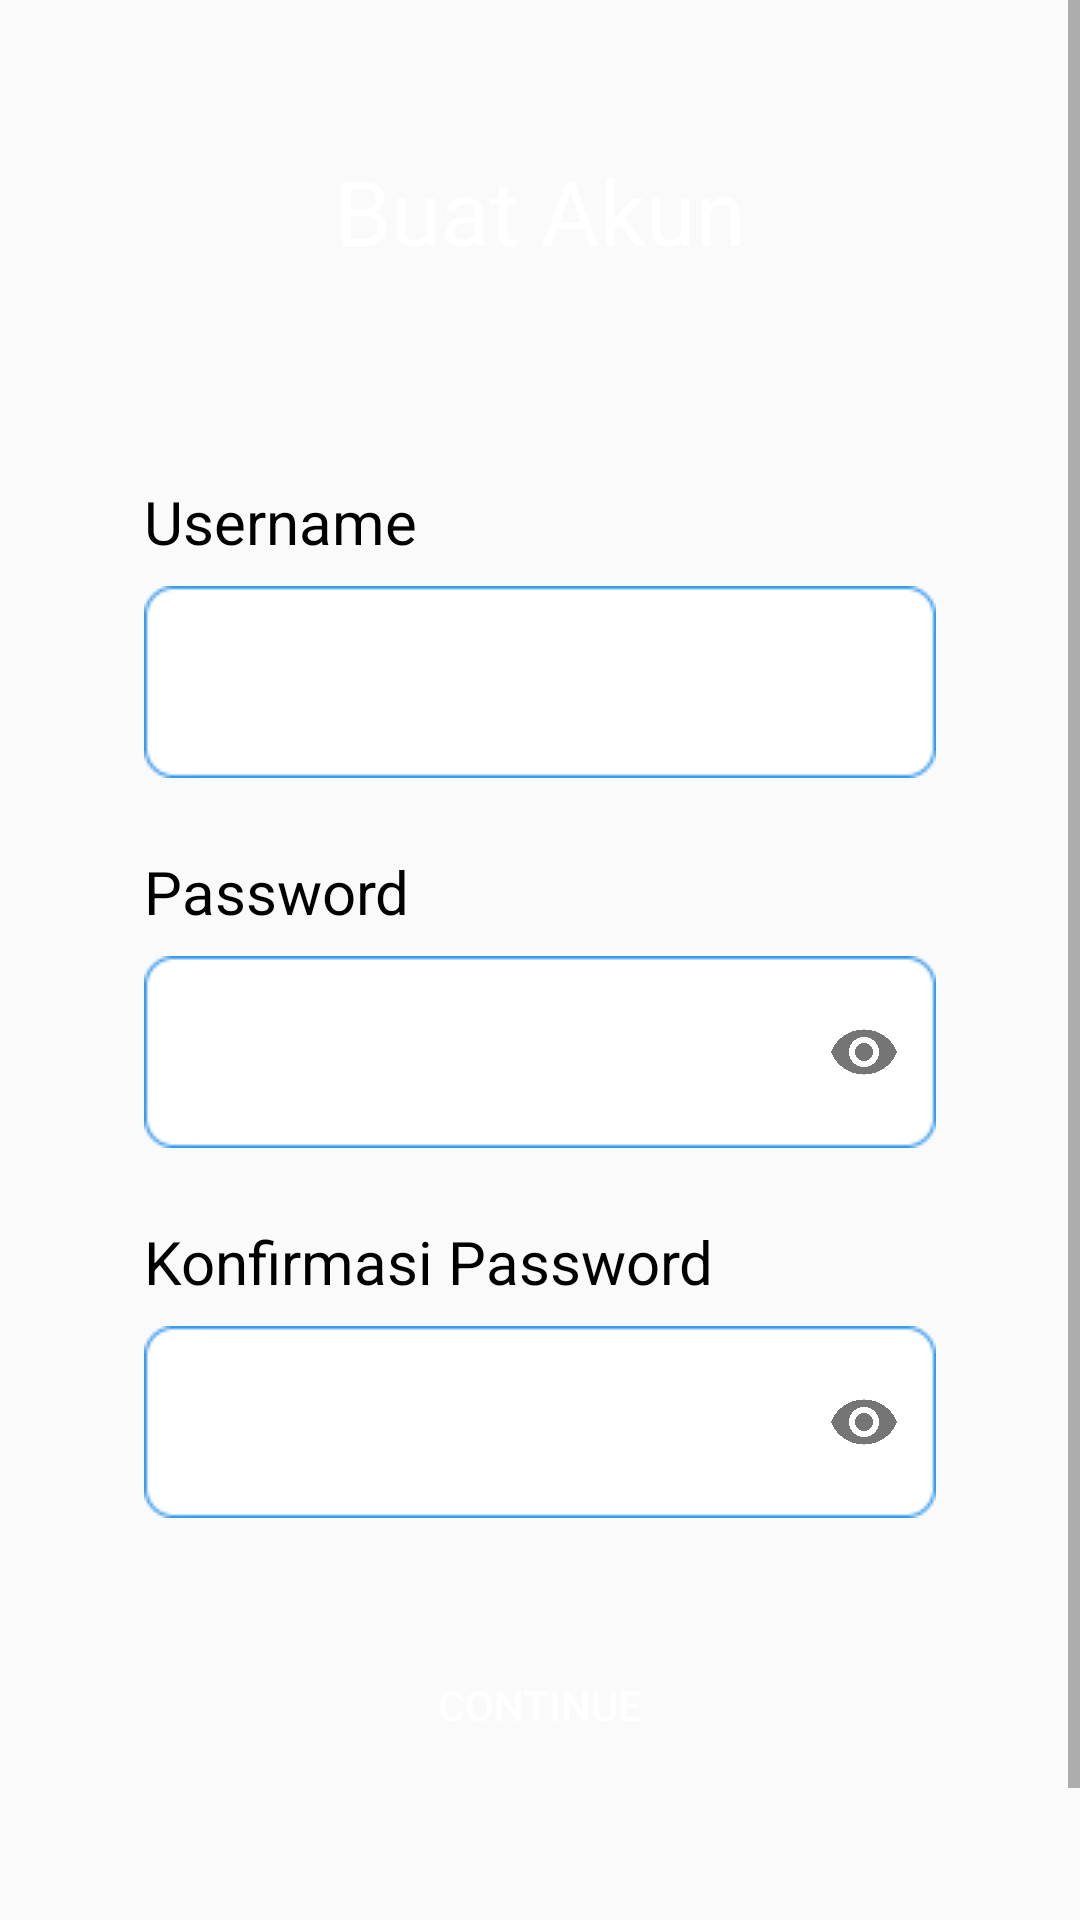

Write the Android layout XML for this screen, with the resource values it uses.
<!-- AndroidManifest.xml: activity theme Noactionbar -->
<!-- res/layout/activity_register.xml -->
<?xml version="1.0" encoding="utf-8"?>
<android.support.constraint.ConstraintLayout xmlns:android="http://schemas.android.com/apk/res/android"
    xmlns:app="http://schemas.android.com/apk/res-auto"
    xmlns:tools="http://schemas.android.com/tools"
    android:layout_width="match_parent"
    android:layout_height="match_parent"
    tools:context="com.example.android.travelapp.RegisterActivity">

    <ScrollView
        android:layout_width="match_parent"
        android:layout_height="match_parent"
        android:orientation="vertical">

        <android.support.constraint.ConstraintLayout
            android:layout_width="match_parent"
            android:layout_height="match_parent"
            android:paddingBottom="35dp">

            <View
                android:id="@+id/view"
                android:layout_width="match_parent"
                android:layout_height="150dp"
                android:background="@drawable/blue_bg"
                app:layout_constraintEnd_toEndOf="parent"
                app:layout_constraintStart_toStartOf="parent"
                app:layout_constraintTop_toTopOf="parent"/>

            <TextView
                android:id="@+id/buat_akun"
                android:layout_width="wrap_content"
                android:layout_height="wrap_content"
                android:text="Buat Akun"
                android:textSize="30sp"
                android:textColor="@android:color/white"
                android:layout_marginTop="50dp"
                app:layout_constraintStart_toStartOf="parent"
                app:layout_constraintEnd_toEndOf="parent"
                app:layout_constraintTop_toTopOf="@+id/view"/>


            <LinearLayout
                android:id="@+id/linearLayout"
                android:layout_width="match_parent"
                android:layout_height="wrap_content"
                android:layout_marginStart="24dp"
                android:layout_marginTop="40dp"
                android:layout_marginEnd="24dp"
                android:orientation="vertical"
                android:paddingTop="30dp"
                android:paddingBottom="30dp"
                app:layout_constraintEnd_toEndOf="parent"
                app:layout_constraintStart_toStartOf="parent"
                app:layout_constraintTop_toBottomOf="@+id/buat_akun">

                <LinearLayout
                    android:layout_width="match_parent"
                    android:layout_height="wrap_content"
                    android:layout_marginLeft="24dp"
                    android:layout_marginRight="24dp"
                    android:layout_marginBottom="24dp"
                    android:orientation="vertical">

                    <TextView
                        android:layout_width="wrap_content"
                        android:layout_height="wrap_content"
                        android:layout_marginBottom="8dp"
                        android:text="Username"
                        android:textColor="@android:color/black"
                        android:textSize="20sp"/>

                    <android.support.design.widget.TextInputLayout
                        android:id="@+id/et_username_layout"
                        android:layout_width="match_parent"
                        android:layout_height="wrap_content"
                        app:hintEnabled="false">

                        <android.support.design.widget.TextInputEditText
                            android:id="@+id/et_username"
                            android:layout_width="match_parent"
                            android:layout_height="wrap_content"
                            android:padding="20dp"
                            android:background="@drawable/bg_et_blue"/>

                    </android.support.design.widget.TextInputLayout>

                </LinearLayout>

                <LinearLayout
                    android:layout_width="match_parent"
                    android:layout_height="wrap_content"
                    android:layout_marginLeft="24dp"
                    android:layout_marginRight="24dp"
                    android:layout_marginBottom="24dp"
                    android:orientation="vertical">

                    <TextView
                        android:layout_width="wrap_content"
                        android:layout_height="wrap_content"
                        android:layout_marginBottom="8dp"
                        android:text="Password"
                        android:textColor="@android:color/black"
                        android:textSize="20sp"/>

                    <android.support.design.widget.TextInputLayout
                        android:id="@+id/et_password_layout"
                        android:layout_width="match_parent"
                        android:layout_height="wrap_content"
                        app:hintEnabled="false"
                        app:passwordToggleEnabled="true">

                        <android.support.design.widget.TextInputEditText
                            android:id="@+id/et_password"
                            android:layout_width="match_parent"
                            android:layout_height="wrap_content"
                            android:padding="20dp"
                            android:background="@drawable/bg_et_blue"
                            android:inputType="textPassword"/>

                    </android.support.design.widget.TextInputLayout>

                </LinearLayout>

                <LinearLayout
                    android:layout_width="match_parent"
                    android:layout_height="wrap_content"
                    android:layout_marginLeft="24dp"
                    android:layout_marginRight="24dp"
                    android:layout_marginBottom="24dp"
                    android:orientation="vertical">

                    <TextView
                        android:layout_width="wrap_content"
                        android:layout_height="wrap_content"
                        android:layout_marginBottom="8dp"
                        android:text="Konfirmasi Password"
                        android:textColor="@android:color/black"
                        android:textSize="20sp"/>

                    <android.support.design.widget.TextInputLayout
                        android:id="@+id/et_repass_layout"
                        android:layout_width="match_parent"
                        android:layout_height="wrap_content"
                        app:hintEnabled="false"
                        app:passwordToggleEnabled="true">

                        <android.support.design.widget.TextInputEditText
                            android:id="@+id/et_repass"
                            android:layout_width="match_parent"
                            android:layout_height="wrap_content"
                            android:padding="20dp"
                            android:background="@drawable/bg_et_blue"
                            android:inputType="textPassword"/>

                    </android.support.design.widget.TextInputLayout>

                    <Button
                        android:id="@+id/btn_daftar"
                        android:layout_width="match_parent"
                        android:layout_height="60dp"
                        android:text="Continue"
                        android:background="@drawable/blue_fill__rounded_color"
                        android:textColor="@android:color/white"
                        android:layout_marginTop="32dp"/>

                </LinearLayout>



            </LinearLayout>


        </android.support.constraint.ConstraintLayout>

    </ScrollView>


</android.support.constraint.ConstraintLayout>
<!-- resources referenced by this layout -->
<resources>
  <style name="Noactionbar" parent="Theme.AppCompat.Light.NoActionBar">
          
          <item name="colorPrimary">@color/colorPrimary</item>
          <item name="colorPrimaryDark">@color/colorPrimaryDark</item>
          <item name="colorAccent">@color/colorAccent</item>
      </style>
  <color name="colorPrimary">#3F51B5</color>
  <color name="colorPrimaryDark">#303F9F</color>
  <color name="colorAccent">#FF4081</color>
</resources>
